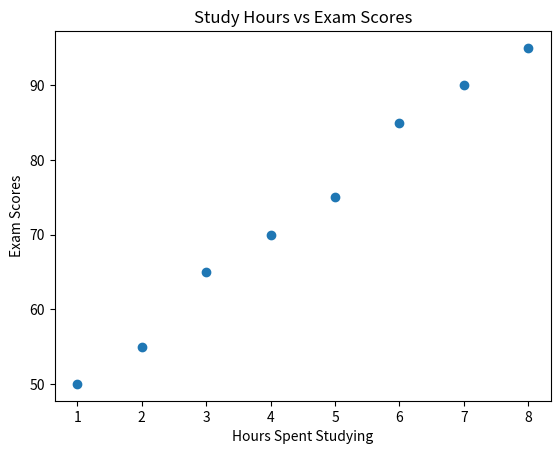

Write the Python code that produced this figure.
# -*- coding: utf-8 -*-
"""
Created on Sat Feb 14 22:09:53 2026

@author: !ADMIN!
"""

import matplotlib.pyplot as plt

# Data
study_hours = [1, 2, 3, 4, 5, 6, 7, 8]
scores = [50, 55, 65, 70, 75, 85, 90, 95]

# Scatter plot (distinct, unconnected points)
plt.scatter(study_hours, scores)

# Labels and title
plt.xlabel("Hours Spent Studying")
plt.ylabel("Exam Scores")
plt.title("Study Hours vs Exam Scores")

# Display plot
plt.show()
